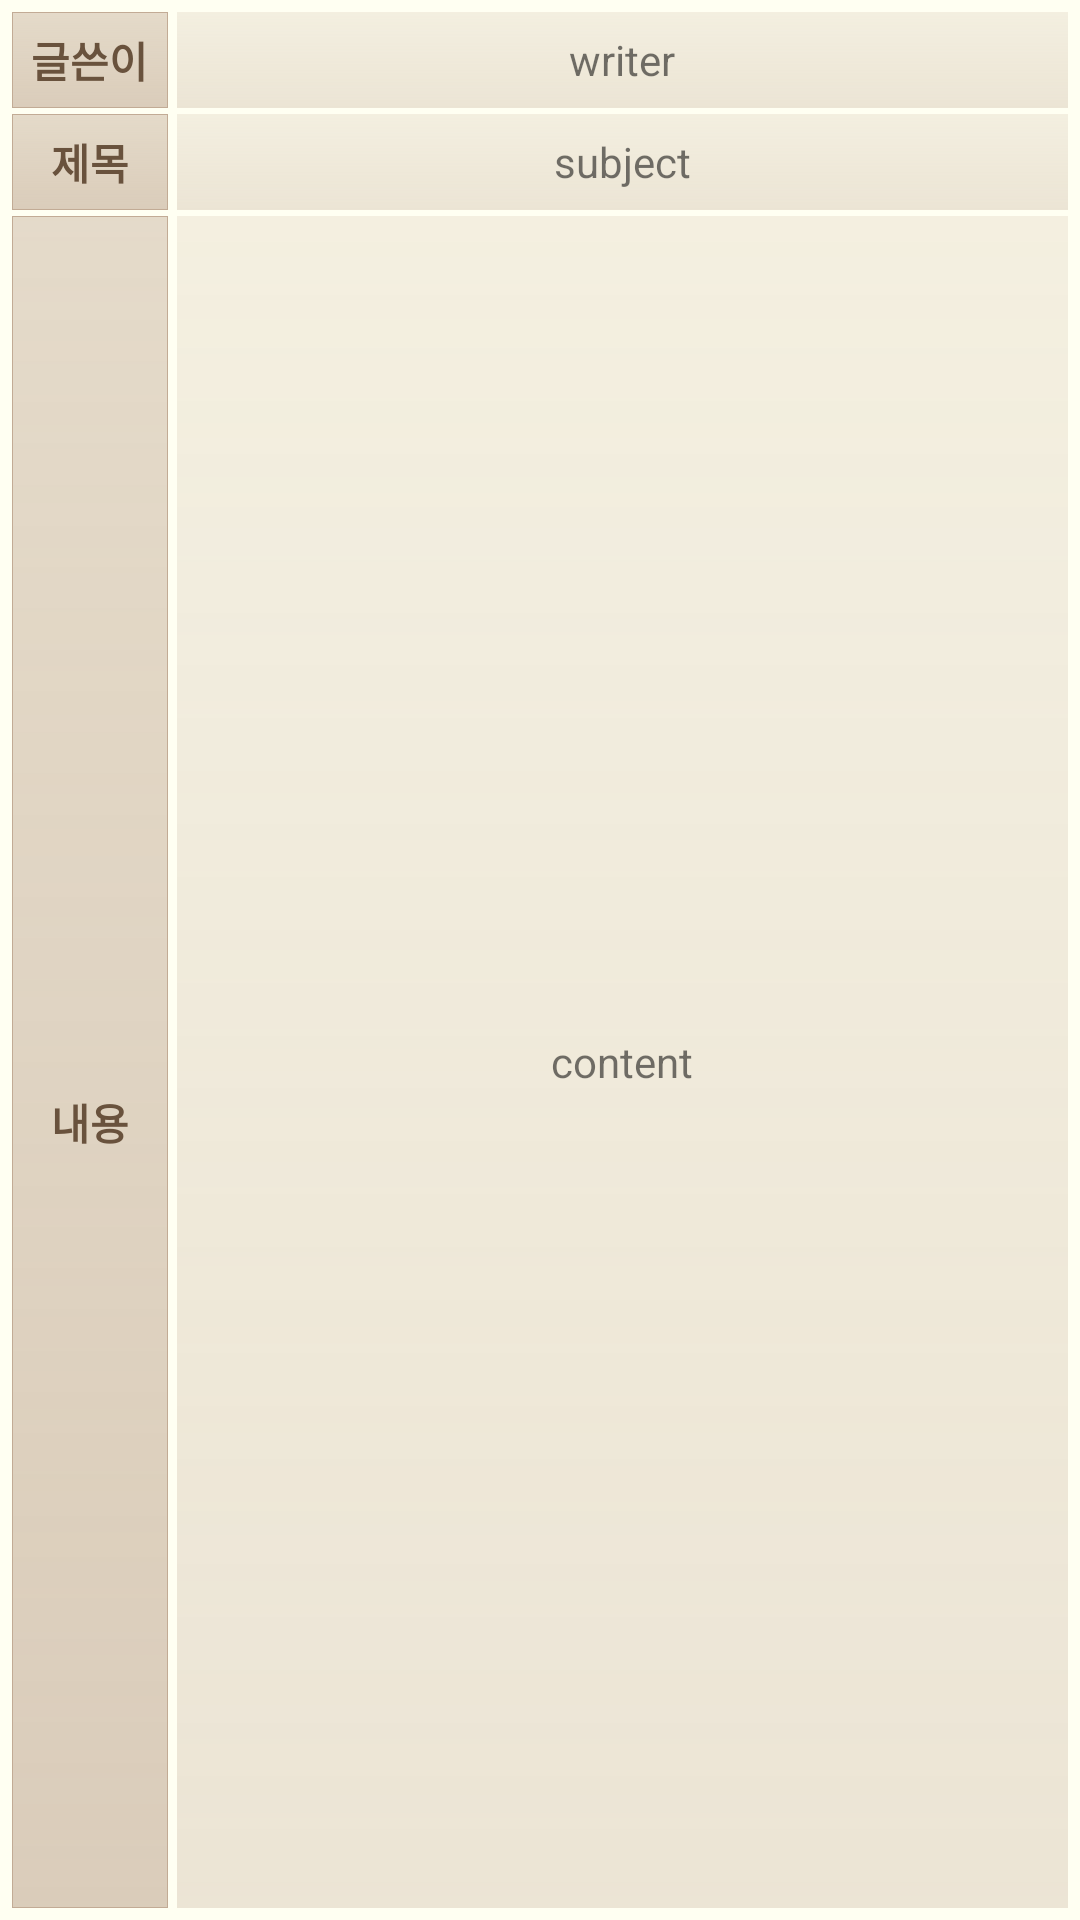

Layout XML and referenced resources for this Android screen:
<!-- AndroidManifest.xml: application theme AppTheme -->
<!-- res/layout/activity_board_content.xml -->
<LinearLayout xmlns:android="http://schemas.android.com/apk/res/android"
    xmlns:tools="http://schemas.android.com/tools"
    android:id="@+id/boardcontent_ll1"
    android:layout_width="match_parent"
    android:layout_height="match_parent"
    android:background="#fffff2"
    android:gravity="center"
    android:orientation="vertical"
    android:padding="4dp"
    android:paddingBottom="@dimen/activity_vertical_margin"
    android:paddingLeft="@dimen/activity_horizontal_margin"
    android:paddingRight="@dimen/activity_horizontal_margin"
    android:paddingTop="@dimen/activity_vertical_margin"
    tools:context="com.example.administrator.BoardContentActivity" >
    
    <LinearLayout
        android:id="@+id/boardcontent_ll01"
        android:layout_width="match_parent"
        android:layout_height="32dp"
        android:layout_marginBottom="2dp"
        android:gravity="center"
        android:orientation="horizontal" >

        <LinearLayout
            android:layout_width="52dp"
            android:layout_height="match_parent"
            android:layout_gravity="center"
            android:layout_marginRight="3dp"
            android:background="@drawable/shape4"
            android:gravity="center" >

            <TextView
                android:id="@+id/boardcontent_tv1"
                android:layout_width="wrap_content"
                android:layout_height="wrap_content"
                android:layout_gravity="center"
                
                android:gravity="center"
                android:text="글쓴이"
                android:textColor="#69523d"
                android:textStyle="bold" />

        </LinearLayout>
	    
	    <TextView
	        android:id="@+id/boardcontent_tv_writer"
	        android:layout_width="match_parent"
	        android:layout_height="match_parent"
	        android:background="@drawable/shape2"
	        android:gravity="center"
	        android:text="writer" />
	    
	</LinearLayout>

    <LinearLayout
        android:id="@+id/boardcontent_ll02"
        android:layout_width="match_parent"
        android:layout_height="32dp"
        android:layout_marginBottom="2dp"
        android:gravity="center"
        android:orientation="horizontal" >

        <LinearLayout
            android:layout_width="52dp"
            android:layout_height="match_parent"
            android:layout_gravity="center"
            android:layout_marginRight="3dp"
            android:background="@drawable/shape4"
            android:gravity="center" >

            <TextView
                android:id="@+id/boardcontent_tv2"
                android:layout_width="wrap_content"
                android:layout_height="wrap_content"
                android:layout_gravity="center"
                
                android:gravity="center"
                android:text="제목"
                android:textColor="#69523d"
                android:textStyle="bold" />

        </LinearLayout>

	    <TextView
	        android:id="@+id/boardcontent_tv_subject"
	        android:layout_width="match_parent"
	        android:layout_height="match_parent"
	        android:background="@drawable/shape2"
	        android:gravity="center"
	        android:text="subject" />
    
    </LinearLayout>

    <LinearLayout
        android:id="@+id/boardcontent_ll03"
        android:layout_width="match_parent"
        android:layout_height="match_parent"
        android:orientation="horizontal" >

        <LinearLayout
            android:layout_width="52dp"
            android:layout_height="match_parent"
            android:layout_marginRight="3dp"
            android:background="@drawable/shape4"
            android:gravity="center" >

            <TextView
                android:id="@+id/boardcontent_tv3"
                android:layout_width="wrap_content"
                android:layout_height="wrap_content"
               
                android:layout_marginTop="20dp"
                android:gravity="center_vertical"
                android:text="내용"
                android:textColor="#69523d"
                android:textStyle="bold" />

        </LinearLayout>
	
	    <TextView
	        android:id="@+id/boardcontent_tv_content"
	        android:layout_width="match_parent"
	        android:layout_height="match_parent"
	        android:background="@drawable/shape2"
	        android:gravity="center"
	        android:text="content" />

    </LinearLayout>

</LinearLayout>
<!-- resources referenced by this layout -->
<resources>
  <!-- drawable shape2 (drawable-nodpi) -->
  <?xml version="1.0" encoding="utf-8"?>
  <shape xmlns:android="http://schemas.android.com/apk/res/android" >
  
      
      <gradient
          android:type="linear" 
          android:startColor="#50c2ab95"
          android:endColor="#30c2ab95" 
          android:angle="90"/>
      
  </shape>
  <!-- drawable shape4 (drawable-nodpi) -->
  <?xml version="1.0" encoding="utf-8"?>
  <shape xmlns:android="http://schemas.android.com/apk/res/android" >
     
       <stroke
          android:width="1px"
          android:color="#c2ab95" />
      
      <gradient
          android:type="linear" 
          android:startColor="#99c2ab95"
          android:endColor="#70c2ab95" 
          android:angle="90"/>
      
  </shape>
  <style name="AppTheme" parent="AppBaseTheme">
        
          
      </style>
  <style name="AppBaseTheme" parent="Theme.AppCompat.Light">
          
      </style>
</resources>
